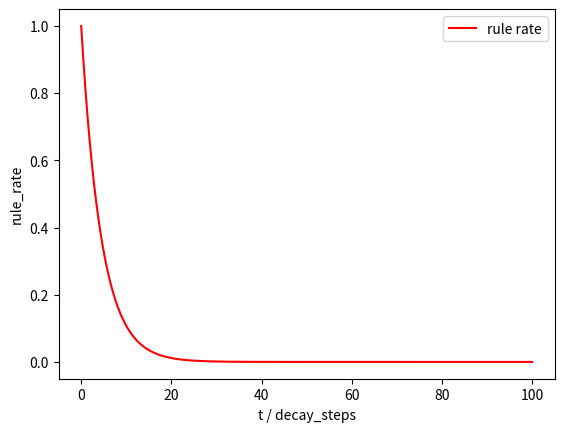

Source code (Python):
import matplotlib.pyplot as plt
import math
# 初始学习率
learning_rate = 1
# 衰减系数
decay_rate = 0.8
# decay_steps控制衰减速度
# 如果decay_steps大一些,(global_step / decay_steps)就会增长缓慢一些
#   从而指数衰减学习率decayed_learning_rate就会衰减得慢一些
#   否则学习率很快就会衰减为趋近于0
decay_steps = 30000
# 迭代轮数
global_steps = 3000000
X = []
Y = []
# 指数学习率衰减过程
for global_step in range(1, global_steps):
    decayed_learning_rate = learning_rate * decay_rate**(global_step / decay_steps)
    # decayed_learning_rate = learning_rate * math.exp(-decay_rate / global_step)
    X.append(global_step / decay_steps)
    Y.append(decayed_learning_rate)
    # print("global step: %d, learning rate: %f" % (global_step, decayed_learning_rate))

fig = plt.figure(1)
ax = fig.add_subplot(1,1,1)
curve = ax.plot(X,Y,'r',label="rule rate")
ax.legend()
ax.set_xlabel("t / decay_steps")
ax.set_ylabel("rule_rate")
plt.show()
